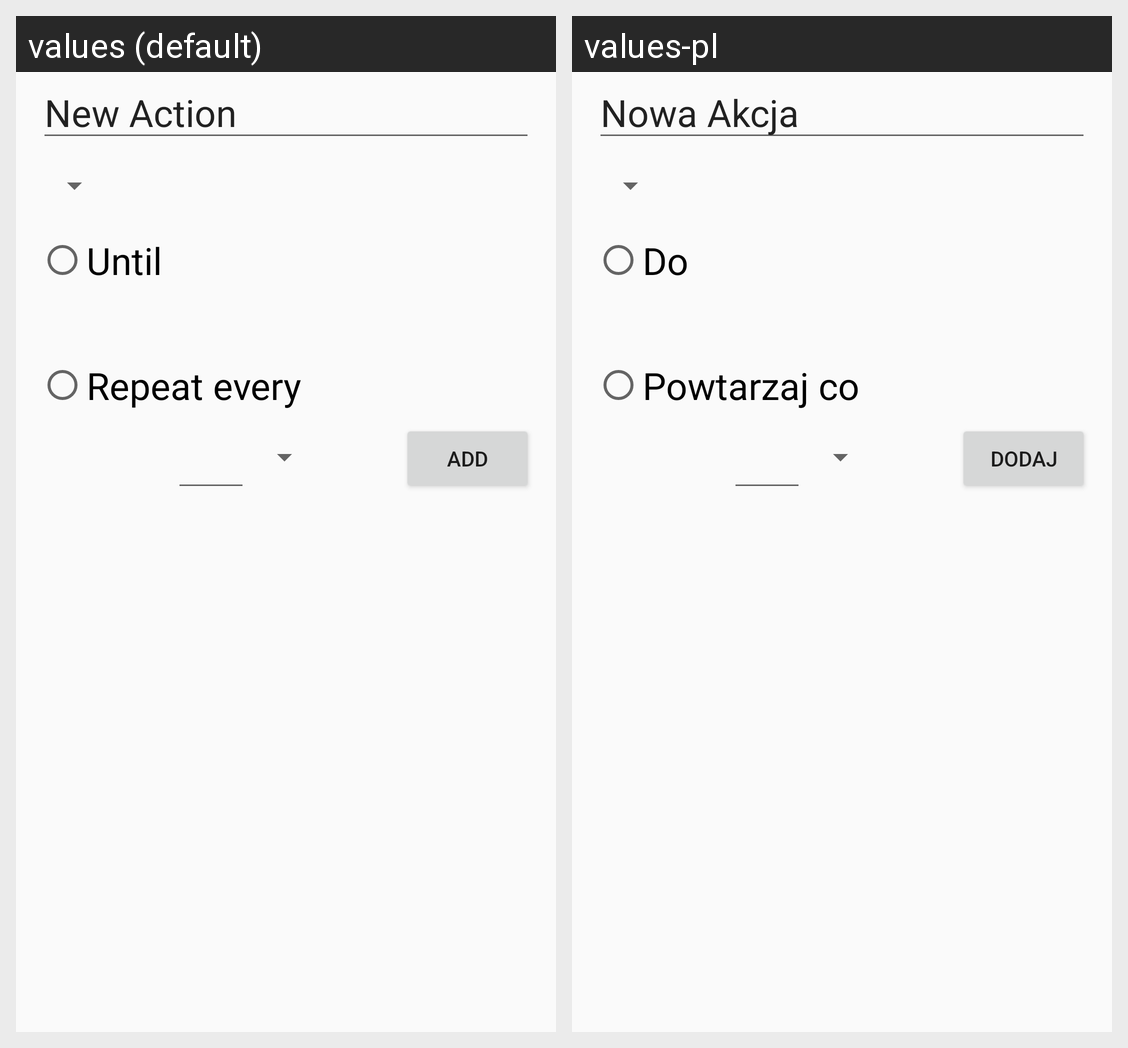

This grid shows one Android layout under two languages. Give, for every string resource on the screen, its name, the default text and each shown locale's text.
Android screen res/layout/action_activity.xml rendered under 2 locales, left to right: values (default), values-pl. Device: Nexus 5 (rendered at 1080×1920; each locale shown at half size, 540×960, under a caption strip naming it); theme AppTheme.
Strings drawn on this screen, with the default value and each locale's value (text and hints the layout hard-codes, and strings that could not be matched under every locale, appear in the picture but are not listed):

newAction
  values: New Action
  values-pl: Nowa Akcja

until
  values: Until
  values-pl: Do

repeat
  values: Repeat every
  values-pl: Powtarzaj co

add
  values: Add
  values-pl: Dodaj
